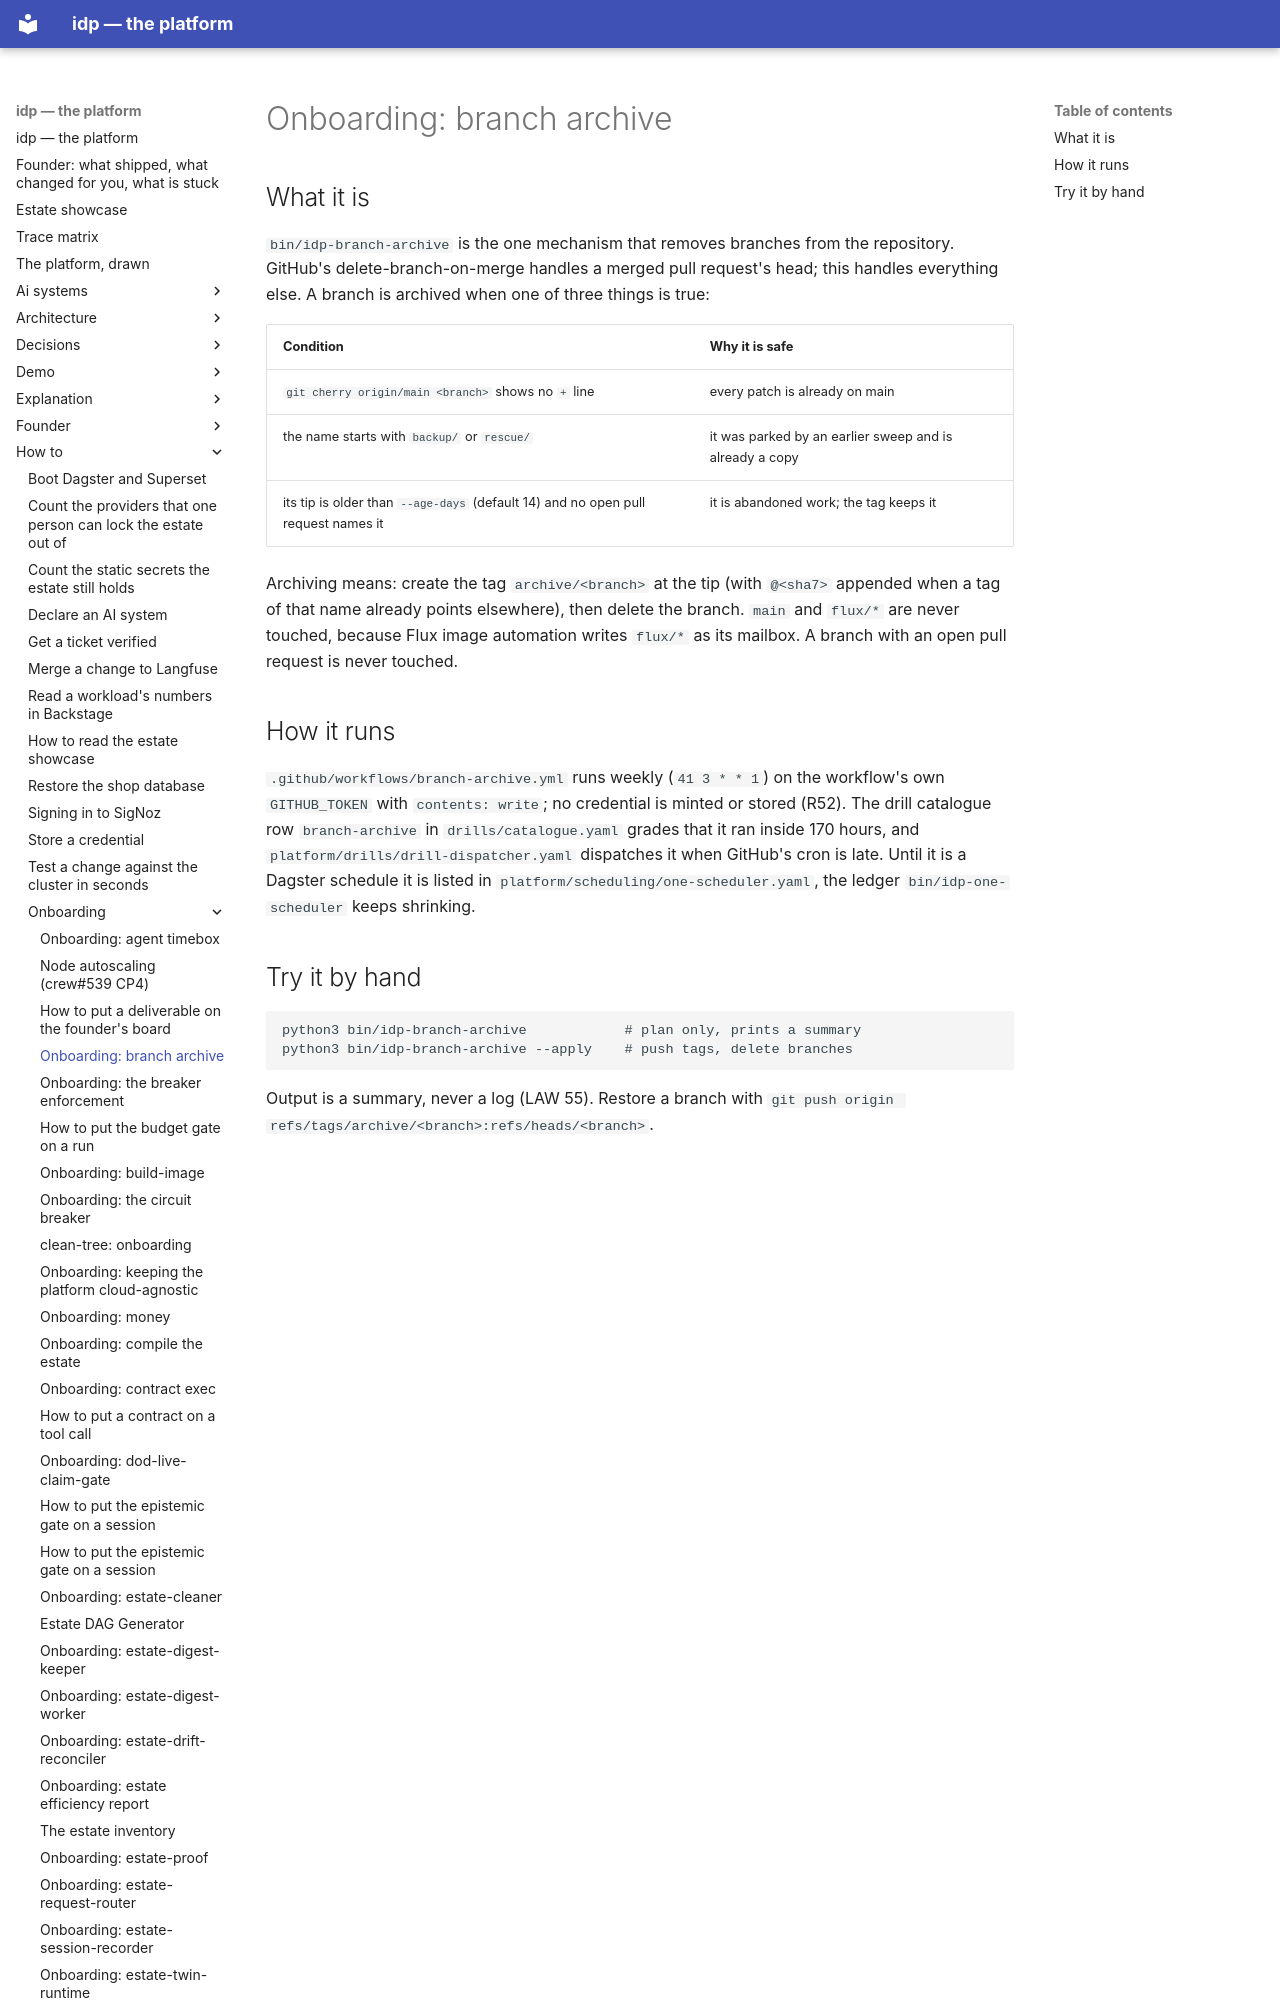

repository: chidionyema/idp · page: how-to/onboarding/branch-archive/index.html · generator: mkdocs

# Onboarding: branch archive

## What it is

`bin/idp-branch-archive` is the one mechanism that removes branches from the repository.
GitHub's delete-branch-on-merge handles a merged pull request's head; this handles everything
else. A branch is archived when one of three things is true:

| Condition | Why it is safe |
|---|---|
| `git cherry origin/main <branch>` shows no `+` line | every patch is already on main |
| the name starts with `backup/` or `rescue/` | it was parked by an earlier sweep and is already a copy |
| its tip is older than `--age-days` (default 14) and no open pull request names it | it is abandoned work; the tag keeps it |

Archiving means: create the tag `archive/<branch>` at the tip (with `@<sha7>` appended when a
tag of that name already points elsewhere), then delete the branch. `main` and `flux/*` are
never touched, because Flux image automation writes `flux/*` as its mailbox. A branch with an
open pull request is never touched.

## How it runs

`.github/workflows/branch-archive.yml` runs weekly (`41 3 * * 1`) on the workflow's own
`GITHUB_TOKEN` with `contents: write`; no credential is minted or stored (R52). The drill
catalogue row `branch-archive` in `drills/catalogue.yaml` grades that it ran inside 170 hours,
and `platform/drills/drill-dispatcher.yaml` dispatches it when GitHub's cron is late. Until it
is a Dagster schedule it is listed in `platform/scheduling/one-scheduler.yaml`, the ledger
`bin/idp-one-scheduler` keeps shrinking.
